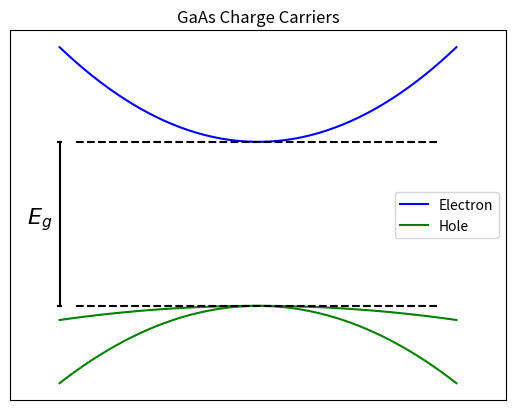

Source code (Python):
from matplotlib import pyplot as plt
import numpy as np

E_g =  1.420 # eV 
A_1 =  0.569 # eVnm**2
A_2 = -0.465 # eVnm**2
A_3 = -0.085 # eVnm**2

x = np.linspace(-1.2,1.2)

def quadratic(a, b, x):
    return a + b*x*x

# Electron
plt.plot(x, quadratic(E_g, A_1, x), "b", label="Electron")

# Light hole
plt.plot(x, quadratic(0, A_2, x), "g", label="Hole")

# Heavy hole
plt.plot(x, quadratic(0, A_3, x), "g")

# Lables and stuff
plt.title("GaAs Charge Carriers")
plt.xlim([-1.5, 1.5])
plt.xticks([],[])
plt.yticks([],[])
plt.text(-1.4, E_g/2, r'$E_g$', fontsize=16)

# Straight lines
plt.plot((-1.2, -1.2), (0, E_g), 'k-')
plt.plot((-1.21, -1.19), (0, 0), 'k-')
plt.plot((-1.21, -1.19), (E_g, E_g), 'k-')
plt.plot((-1.1, 1.1), (0, 0), 'k--')
plt.plot((-1.1, 1.1), (E_g, E_g), 'k--')
plt.legend()

plt.plot()
